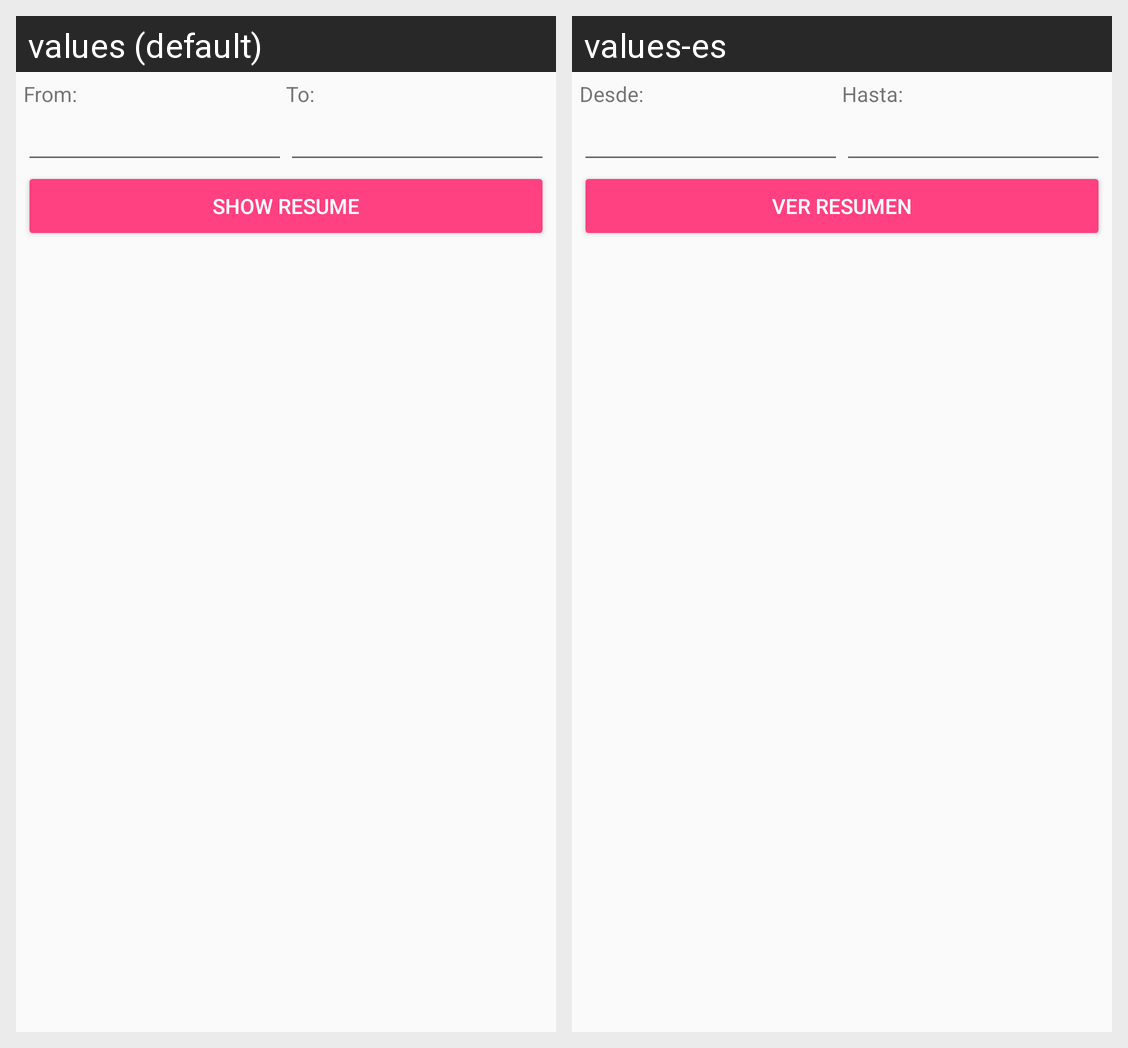

Here is an Android app screen in its default locale and in the app's own translations. Write out the translated-string differences for the strings that appear on this screen.
Android screen res/layout/activity_purchase_report.xml rendered under 2 locales, left to right: values (default), values-es. Device: Nexus 5 (rendered at 1080×1920; each locale shown at half size, 540×960, under a caption strip naming it); theme AppTheme.
Strings drawn on this screen, with the default value and each locale's value (text and hints the layout hard-codes, and strings that could not be matched under every locale, appear in the picture but are not listed):

report_title_since
  values: From:
  values-es: Desde:

report_title_end
  values: To:
  values-es: Hasta:

report_button_show_resume
  values: Show resume
  values-es: Ver Resumen
